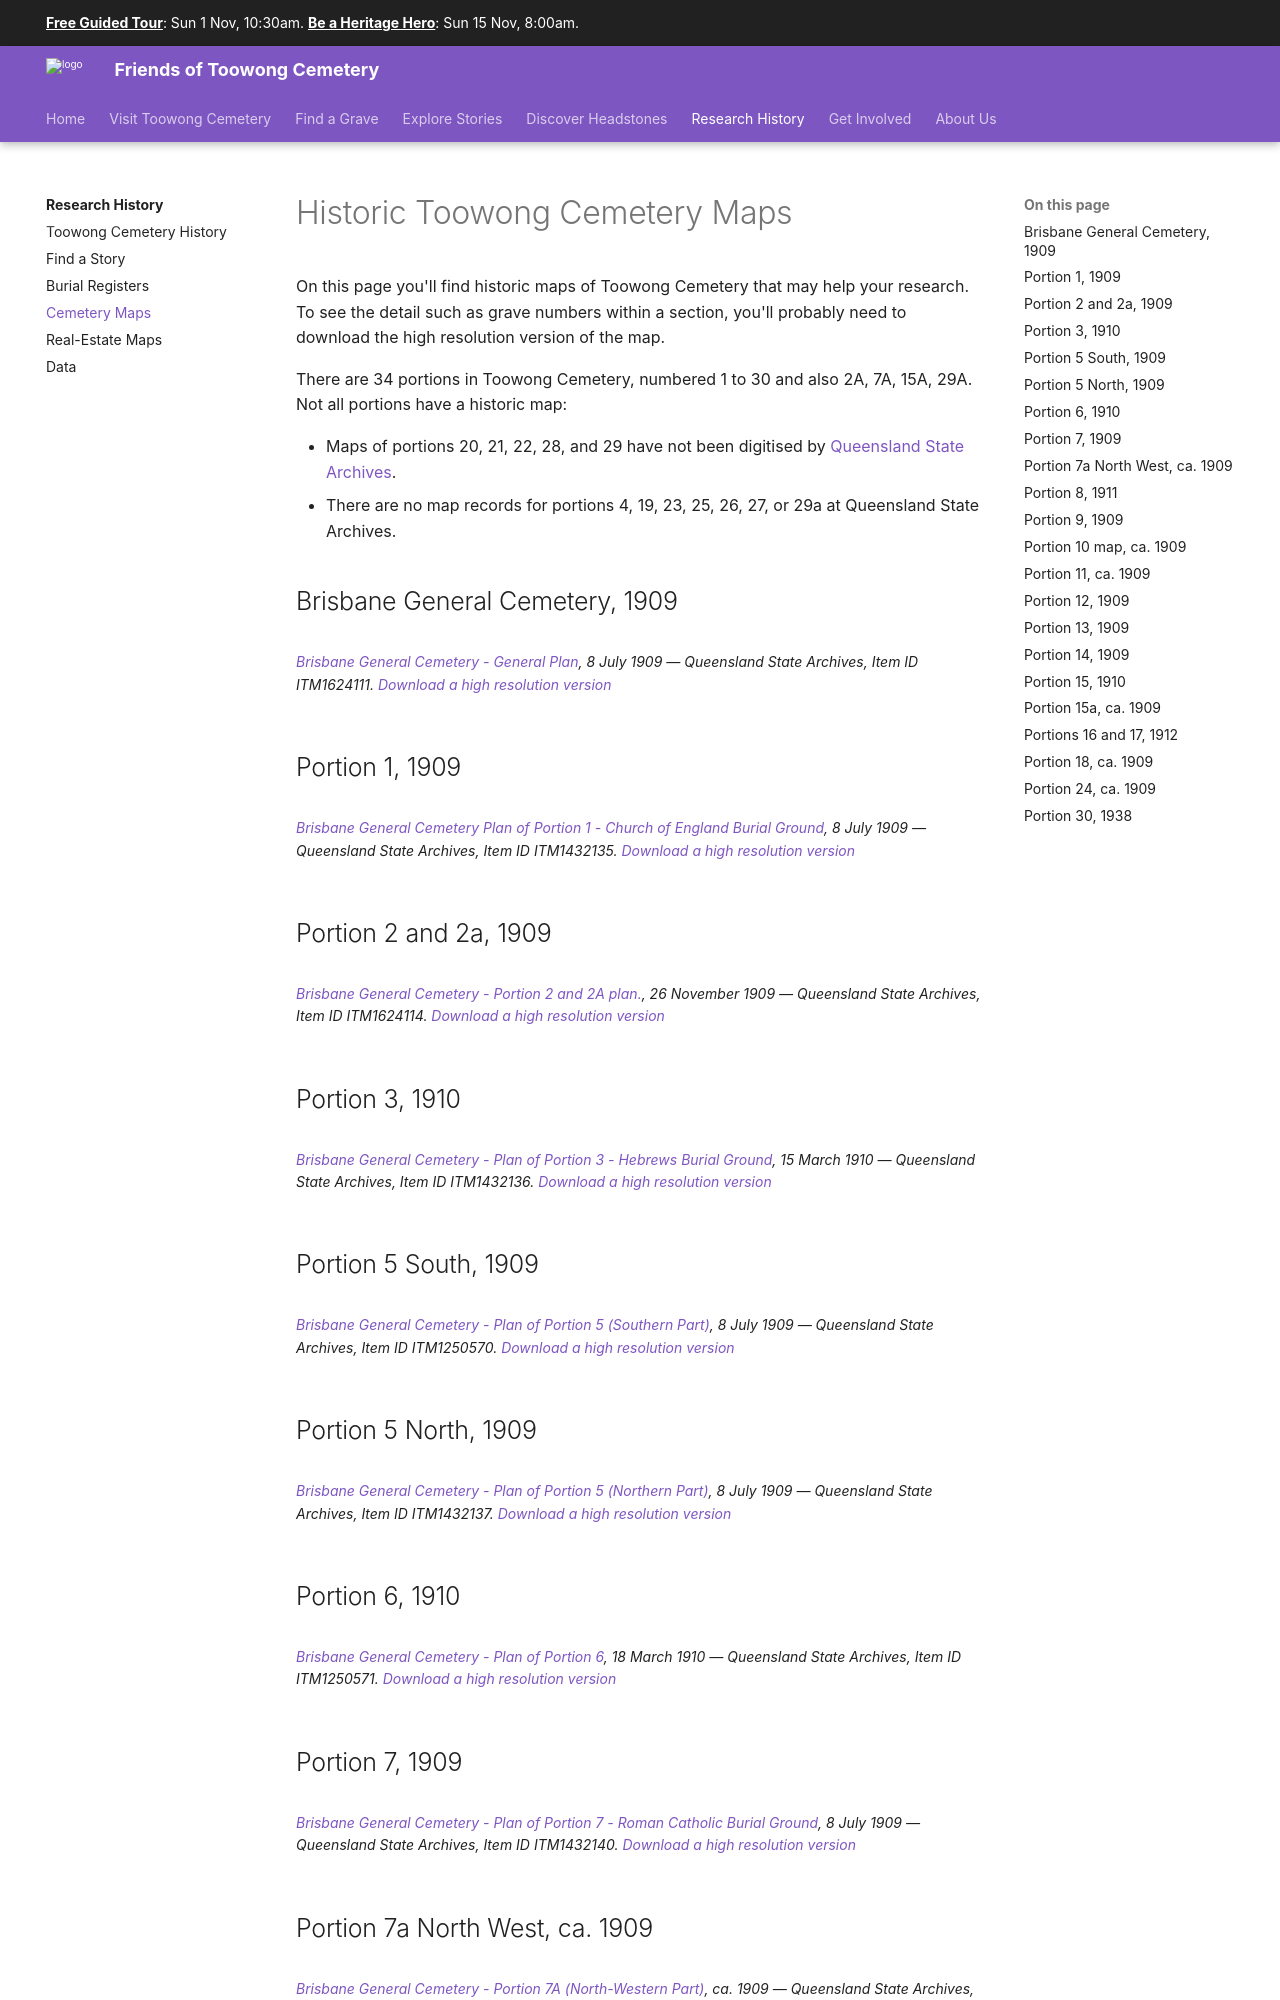

repository: 1871fotc/1871fotc.github.io · page: research/historic-cemetery-maps/index.html · generator: mkdocs

# Historic Toowong Cemetery Maps

On this page you'll find historic maps of Toowong Cemetery that may help your research. To see the detail such as grave numbers within a section, you'll probably need to download the high resolution version of the map.

There are 34 portions in Toowong Cemetery, numbered 1 to 30 and also 2A, 7A, 15A, 29A. Not all portions have a historic map:

- Maps of portions 20, 21, 22, 28, and 29 have not been digitised by [Queensland State Archives](https://www.archivessearch.qld.gov.au/search?f[]=keywords&ff[]=resource_id&fl[]=Portion%20Plans%20-%20Brisbane%20City%20Council%20II%20%2F%20Brisbane%20General%20Cemetery%20Trust&fv[]=resource%3A6633&has_digital=false&op[]=AND&open=false&q[]=&sf[]=resource_id&sort=title_asc).
- There are no map records for portions 4, 19, 23, 25, 26, 27, or 29a at Queensland State Archives.

## Brisbane General Cemetery, 1909

<figure markdown>
![Brisbane General Cemetery - General Plan, 1909](../assets/historic-maps/toowong-cemetery-1909.jpg){ width="70%" class="full-width" } 
  <figcaption markdown>[Brisbane General Cemetery - General Plan](https://www.archivessearch.qld.gov.au/items/ITM1624111), 8 July 1909 — Queensland State Archives, Item ID ITM1624111. [Download a high resolution version](https://www.archivessearch.qld.gov.au/api/download_file/DR21355)</figcaption>
</figure>

## Portion 1, 1909

<figure markdown>
![Brisbane General Cemetery - Portion 1 map, 1909](../assets/historic-maps/portion-1-1909.jpg){ width="70%" class="full-width" } 
  <figcaption markdown>[Brisbane General Cemetery Plan of Portion 1 - Church of England Burial Ground](https://www.archivessearch.qld.gov.au/items/ITM1432135), 8 July 1909 — Queensland State Archives, Item ID ITM1432135. [Download a high resolution version](https://www.archivessearch.qld.gov.au/api/download_file/DR95983)</figcaption>
</figure>

## Portion 2 and 2a, 1909

<figure markdown>
![Brisbane General Cemetery - Portion 2 map, 1909](../assets/historic-maps/portion-2-1909.jpg){ width="70%" } 
  <figcaption markdown>[Brisbane General Cemetery - Portion 2 and 2A plan.](https://www.archivessearch.qld.gov.au/items/ITM1624114), 26 November 1909 — Queensland State Archives, Item ID ITM1624114. [Download a high resolution version](https://www.archivessearch.qld.gov.au/api/download_file/DR140858)</figcaption>
</figure>

 
## Portion 3, 1910

<figure markdown>
![Brisbane General Cemetery - Portion 3 map, 1910](../assets/historic-maps/portion-3-1910.jpg){ width="70%" class="full-width" } 
  <figcaption markdown>[Brisbane General Cemetery - Plan of Portion 3 - Hebrews Burial Ground](https://www.archivessearch.qld.gov.au/items/ITM1432136), 15 March 1910 — Queensland State Archives, Item ID ITM1432136. [Download a high resolution version](https://www.archivessearch.qld.gov.au/api/download_file/DR95984)</figcaption>
</figure>

<!-- not archived
## Portion 4 map

<figure markdown>
![Brisbane General Cemetery - Portion 4](../assets/historic-maps/portion-4-19##.jpg){ width="70%" } 
  <figcaption markdown>[Brisbane General Cemetery - Portion 4](), dd mmmm yyyy — Queensland State Archives, Item Representation ID ####. [Download a high resolution version](../assets/historic-maps/portion-4-yyyy-hi-res.jpeg)</figcaption>
</figure>
-->

## Portion 5 South, 1909

<figure markdown>
![Brisbane General Cemetery - Portion 5 - Southern Part, 1909](../assets/historic-maps/portion-5-south-1909.jpg){ width="70%" class="full-width" } 
  <figcaption markdown>[Brisbane General Cemetery - Plan of Portion 5 (Southern Part)](https://www.archivessearch.qld.gov.au/items/ITM1250570), 8 July 1909 — Queensland State Archives, Item ID ITM1250570. [Download a high resolution version](https://www.archivessearch.qld.gov.au/api/download_file/DR95976)</figcaption>
</figure>

## Portion 5 North, 1909

<figure markdown>
![Brisbane General Cemetery - Portion 5 - Northern Part, 1909](../assets/historic-maps/portion-5-north-1909.jpg){ width="70%"  class="full-width" } 
  <figcaption markdown>[Brisbane General Cemetery - Plan of Portion 5 (Northern Part)](https://www.archivessearch.qld.gov.au/items/ITM1432137), 8 July 1909 — Queensland State Archives, Item ID ITM1432137. [Download a high resolution version](https://www.archivessearch.qld.gov.au/api/download_file/DR95985)</figcaption>
</figure>

## Portion 6, 1910

<figure markdown>
![Brisbane General Cemetery - Portion 6, 1910](../assets/historic-maps/portion-6-1910.jpg){ width="70%"  class="full-width" } 
  <figcaption markdown>[Brisbane General Cemetery - Plan of Portion 6](https://www.archivessearch.qld.gov.au/items/ITM1250571), 18 March 1910 — Queensland State Archives, Item ID ITM1250571. [Download a high resolution version](https://www.archivessearch.qld.gov.au/api/download_file/DR95977)</figcaption>
</figure>

## Portion 7, 1909

<figure markdown>
![Brisbane General Cemetery - Portion 7, 1909](../assets/historic-maps/portion-7-1909.jpg){ width="70%" class="full-width" } 
  <figcaption markdown>[Brisbane General Cemetery - Plan of Portion 7 - Roman Catholic Burial Ground](https://www.archivessearch.qld.gov.au/items/ITM1432140), 8 July 1909 — Queensland State Archives, Item ID ITM1432140. [Download a high resolution version](https://www.archivessearch.qld.gov.au/api/download_file/DR95988)</figcaption>
</figure>

## Portion 7a North West, ca. 1909

<figure markdown>
![Brisbane General Cemetery - Portion 7a, ca. 1909](../assets/historic-maps/portion-7a-1909.jpg){ width="70%" class="full-width" } 
  <figcaption markdown>[Brisbane General Cemetery - Portion 7A (North-Western Part)](https://www.archivessearch.qld.gov.au/items/ITM1432141), ca. 1909 — Queensland State Archives, Item ID ITM1432141. [Download a high resolution version](https://www.archivessearch.qld.gov.au/api/download_file/DR95990)</figcaption>
</figure>

## Portion 8, 1911

<figure markdown>
![Brisbane General Cemetery - Portion 8, 1911](../assets/historic-maps/portion-8-1911.jpg){ width="70%" class="full-width" } 
  <figcaption markdown>[Brisbane General Cemetery - Plan of Portion 8](https://www.archivessearch.qld.gov.au/items/ITM1432141), 20 February 1911 — Queensland State Archives, Item ID ITM1432141. [Download a high resolution version](https://www.archivessearch.qld.gov.au/api/download_file/DR95991)</figcaption>
</figure>

## Portion 9, 1909

<figure markdown>
![Brisbane General Cemetery - Portion 9, 1909](../assets/historic-maps/portion-9-1909.jpg){ width="70%" class="full-width" } 
  <figcaption markdown>[Brisbane General Cemetery - Plan of Portion 9](https://www.archivessearch.qld.gov.au/items/ITM1250572), 28 October 1909 — Queensland State Archives, Item ID ITM1250572. [Download a high resolution version](https://www.archivessearch.qld.gov.au/api/download_file/DR95978)</figcaption>
</figure>

<figure markdown>
![Brisbane General Cemetery - Portion 9, Annotated 1909](../assets/historic-maps/portion-9-1909-annotated.jpg){ width="70%" class="full-width" } 
  <figcaption markdown>[Brisbane General Cemetery - Plan of Portion 9 (Annotated)](https://www.archivessearch.qld.gov.au/items/ITM1432143), 28 October 1909 — Queensland State Archives, Item ID ITM1432143. [Download a high resolution version](https://www.archivessearch.qld.gov.au/api/download_file/DR95992)</figcaption>
</figure>
